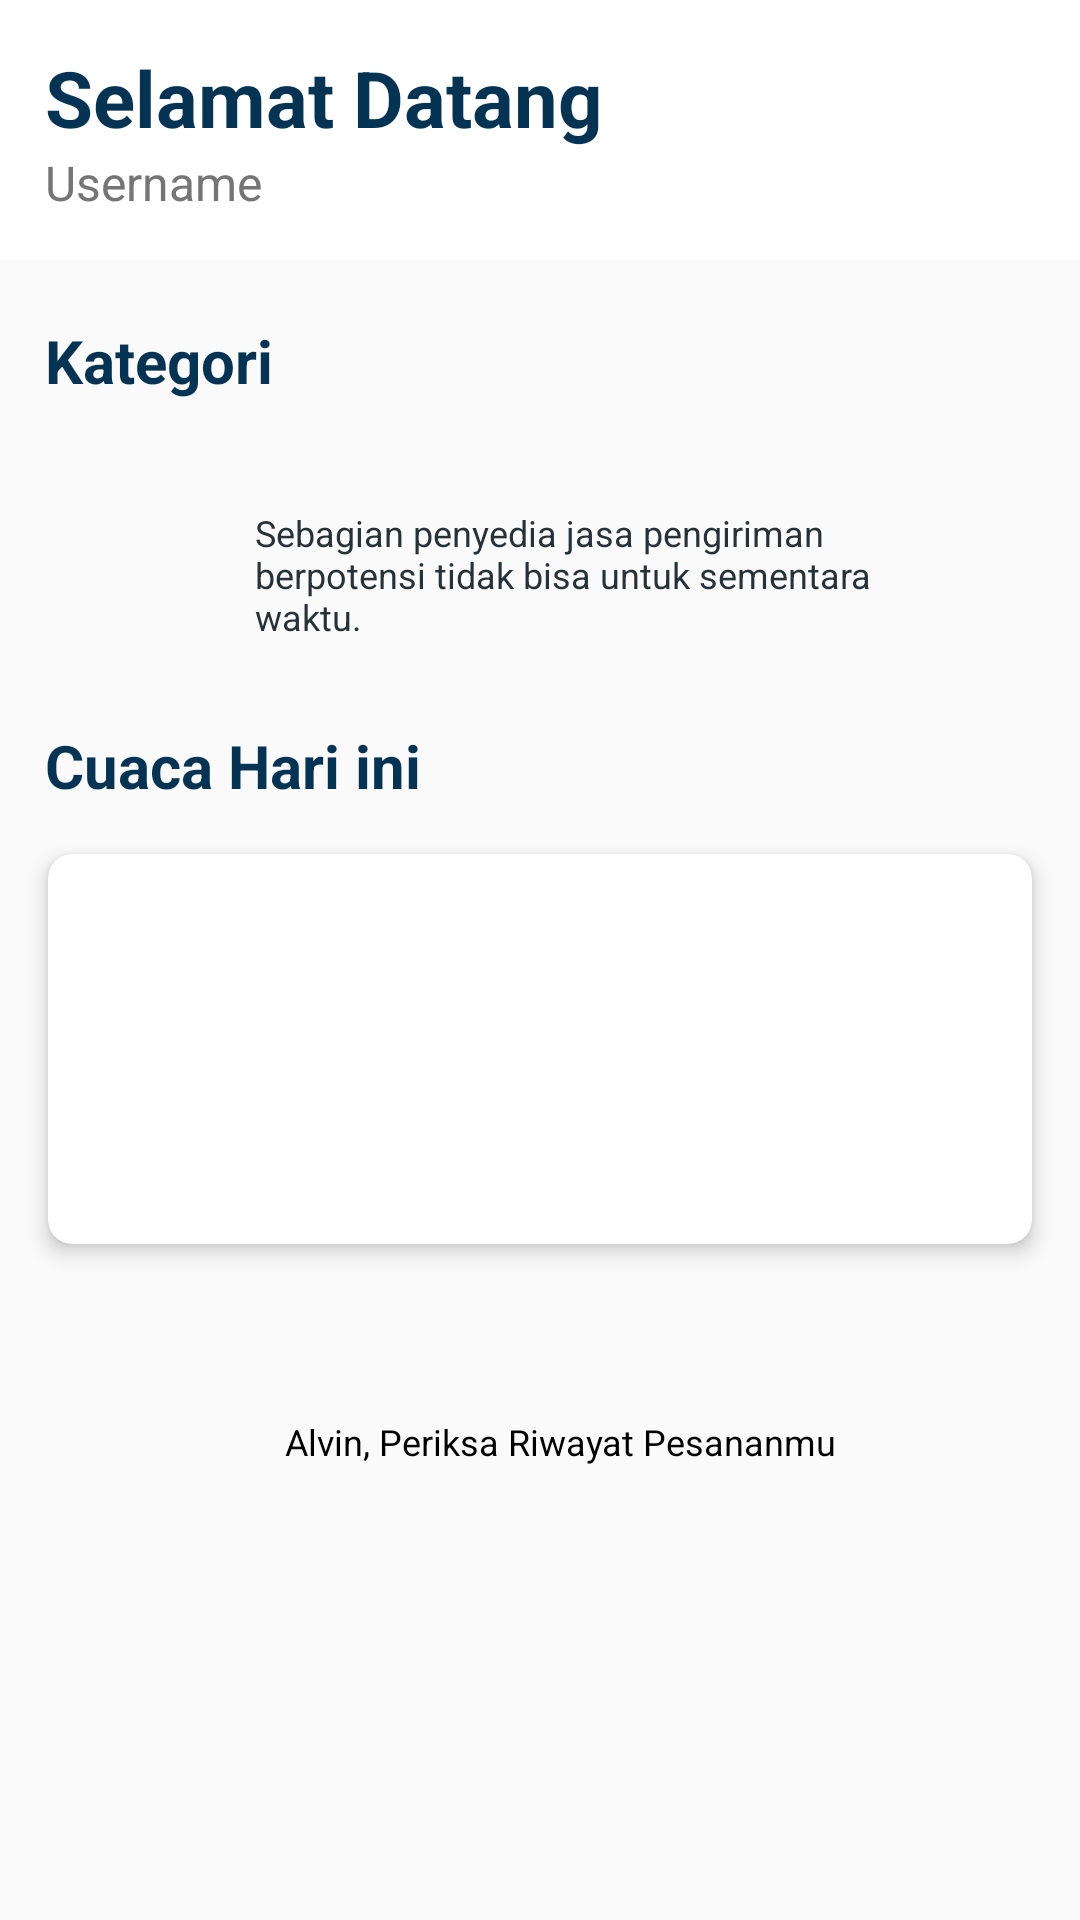

This screen was rendered from an Android layout file. Write that file and the resources it references.
<!-- AndroidManifest.xml: application theme Theme.TubesPPB -->
<!-- res/layout/activity_main.xml -->
<?xml version="1.0" encoding="utf-8"?>
<RelativeLayout xmlns:android="http://schemas.android.com/apk/res/android"
    xmlns:app="http://schemas.android.com/apk/res-auto"
    xmlns:tools="http://schemas.android.com/tools"
    android:layout_width="match_parent"
    android:layout_height="match_parent"
    android:orientation="vertical">

    
    <com.google.android.material.appbar.AppBarLayout
        android:id="@+id/tvTitle"
        android:layout_width="match_parent"
        android:layout_height="wrap_content"
        android:background="@color/white"
        android:theme="@style/AppTheme.AppBarOverlay"
        app:elevation="0dp">

        <include
            android:id="@+id/toolbar"
            layout="@layout/toolbar"
            android:layout_width="match_parent"
            android:layout_height="wrap_content"
            android:layout_margin="15dp" />

    </com.google.android.material.appbar.AppBarLayout>

    
    <androidx.core.widget.NestedScrollView
        android:layout_width="match_parent"
        android:layout_height="match_parent"
        android:layout_below="@+id/tvTitle"
        app:layout_behavior="@string/appbar_scrolling_view_behavior">

        <LinearLayout
            android:layout_width="match_parent"
            android:layout_height="match_parent"
            android:orientation="vertical">

            <TextView
                android:id="@+id/kategori"
                android:layout_width="wrap_content"
                android:layout_height="wrap_content"
                android:layout_marginStart="15dp"
                android:layout_marginTop="20dp"
                android:text="@string/kategori"
                android:textColor="@color/primaryDark"
                android:textSize="20sp"
                android:textStyle="bold" />

            <androidx.recyclerview.widget.RecyclerView
                android:id="@+id/rvMenu"
                android:layout_width="match_parent"
                android:layout_height="wrap_content"
                android:layout_marginTop="8dp"
                android:orientation="horizontal"
                app:layoutManager="androidx.recyclerview.widget.LinearLayoutManager" />


            <LinearLayout
                android:id="@+id/info1"
                android:layout_width="match_parent"
                android:layout_height="60dp"
                android:layout_gravity="center_horizontal"
                android:layout_marginStart="15dp"
                android:layout_marginTop="20dp"
                android:layout_marginEnd="15dp"
                android:background="@drawable/bg_circle_radius"
                android:backgroundTint="@color/primary"
                android:orientation="horizontal">

                <ImageView
                    android:layout_width="30dp"
                    android:layout_height="30dp"
                    android:layout_gravity="center"
                    android:layout_marginStart="20dp"
                    android:contentDescription="@string/info"
                    android:src="@drawable/ic_info"
                    tools:ignore="ImageContrastCheck" />

                <TextView
                    android:layout_width="wrap_content"
                    android:layout_height="wrap_content"
                    android:layout_gravity="center"
                    android:layout_marginStart="20dp"
                    android:layout_marginEnd="20dp"
                    android:text="@string/sebagian_penyedia_jasa_pengiriman_berpotensi_tidak_bisa_untuk_sementara_waktu"
                    android:textColor="#263238"
                    android:textSize="12sp" />

            </LinearLayout>

            <TextView
                android:id="@+id/laundry_terdekat"
                android:layout_width="wrap_content"
                android:layout_height="wrap_content"
                android:layout_marginStart="15dp"
                android:layout_marginTop="20dp"
                android:text="@string/cuaca_hari_ini"
                android:textColor="@color/primaryDark"
                android:textSize="20sp"
                android:textStyle="bold" />


            
            <androidx.cardview.widget.CardView
                android:id="@+id/weatherCardView"
                android:layout_width="match_parent"
                android:layout_height="wrap_content"
                android:layout_gravity="center_horizontal"
                android:layout_margin="16dp"
                app:cardCornerRadius="8dp"
                app:cardElevation="4dp">
                
                <LinearLayout
                    android:layout_width="wrap_content"
                    android:layout_height="wrap_content"
                    android:layout_weight="1"
                    android:orientation="vertical"
                    android:padding="10dp">

                    <TextView
                        android:id="@+id/main"
                        android:layout_width="120dp"
                        android:layout_height="wrap_content"
                        android:textSize="35sp"
                        android:textStyle="bold" />

                    <TextView
                        android:id="@+id/weatherDescriptionTextView"
                        android:layout_width="123dp"
                        android:layout_height="wrap_content"
                        android:layout_marginTop="20dp"
                        android:textSize="14sp" />

                    <TextView
                        android:id="@+id/cityNameTextView"
                        android:layout_width="121dp"
                        android:layout_height="wrap_content"
                        android:textSize="18sp"
                        android:textStyle="bold" />
                </LinearLayout>

                <ImageView
                    android:id="@+id/weatherIconImageView"
                    android:layout_width="70dp"
                    android:layout_height="50dp"
                    android:layout_marginTop="5dp"
                    android:layout_marginStart="250dp"
                    android:layout_marginBottom="8dp"
                    android:contentDescription="@string/icon_cuaca" />

                <TextView
                    android:id="@+id/temperatureTextView"
                    android:layout_width="wrap_content"
                    android:layout_height="wrap_content"
                    android:layout_below="@id/weatherIconImageView"
                    android:layout_marginTop="60dp"
                    android:layout_marginStart="250dp"
                    android:textColor="@color/black"
                    android:textSize="24sp"
                    android:textStyle="bold" />

            </androidx.cardview.widget.CardView>
            
            <LinearLayout
                android:id="@+id/layoutHistory"
                android:layout_width="match_parent"
                android:layout_height="60dp"
                android:layout_gravity="center_horizontal"
                android:layout_marginStart="15dp"
                android:layout_marginTop="20dp"
                android:layout_marginEnd="15dp"
                android:layout_marginBottom="30dp"
                android:background="@drawable/bg_circle_radius"
                android:backgroundTint="@color/primary"
                android:orientation="horizontal">

                <ImageView
                    android:layout_width="40dp"
                    android:layout_height="40dp"
                    android:layout_gravity="center"
                    android:layout_marginStart="20dp"
                    android:contentDescription="@string/riwayat"
                    android:src="@drawable/ic_shop"
                    tools:ignore="ImageContrastCheck" />

                <TextView
                    android:id="@+id/history"
                    android:layout_width="wrap_content"
                    android:layout_height="wrap_content"
                    android:layout_gravity="center"
                    android:layout_marginStart="20dp"
                    android:layout_marginEnd="20dp"
                    android:text="@string/azhar_periksa_riwayat_pesananmu"
                    android:textColor="@color/black"
                    android:textSize="12sp" />
            </LinearLayout>
        </LinearLayout>
    </androidx.core.widget.NestedScrollView>
</RelativeLayout>
<!-- res/layout/toolbar.xml (included above) -->
<?xml version="1.0" encoding="utf-8"?>
<RelativeLayout xmlns:android="http://schemas.android.com/apk/res/android"
    xmlns:tools="http://schemas.android.com/tools"
    android:id="@+id/toolbar"
    android:layout_width="match_parent"
    android:layout_height="wrap_content"
    android:background="@android:color/white">

    <ImageView
        android:layout_width="50dp"
        android:layout_height="50dp"
        android:layout_alignParentEnd="true"
        android:layout_centerInParent="true"
        android:contentDescription="@string/laundry_image"
        android:src="@drawable/ic_laundry"
        tools:ignore="ImageContrastCheck" />

    <LinearLayout
        android:layout_width="match_parent"
        android:layout_height="wrap_content"
        android:layout_alignParentStart="true"
        android:layout_centerInParent="true"
        android:orientation="vertical">

        <TextView
            android:layout_width="wrap_content"
            android:layout_height="wrap_content"
            android:text="@string/selamat_datang"
            android:textColor="@color/primaryDark"
            android:textSize="26sp"
            android:textStyle="bold" />

        <TextView
            android:id="@+id/username"
            android:layout_width="wrap_content"
            android:layout_height="wrap_content"
            android:text="@string/username"
            android:textColor="#757575"
            android:textSize="16sp" />

    </LinearLayout>

</RelativeLayout>
<!-- resources referenced by this layout -->
<resources>
  <color name="black">#FF000000</color>
  <color name="primary">#1ba1dd</color>
  <color name="primaryDark">#053354</color>
  <color name="white">#FFFFFFFF</color>
  <string name="azhar_periksa_riwayat_pesananmu">Alvin, Periksa Riwayat Pesananmu</string>
  <string name="cuaca_hari_ini">Cuaca Hari ini</string>
  <string name="icon_cuaca">Icon cuaca</string>
  <string name="info">info</string>
  <string name="kategori">Kategori</string>
  <string name="laundry_image">Laundry image</string>
  <string name="riwayat">riwayat</string>
  <string name="sebagian_penyedia_jasa_pengiriman_berpotensi_tidak_bisa_untuk_sementara_waktu">Sebagian penyedia jasa pengiriman berpotensi tidak bisa untuk sementara waktu.</string>
  <string name="selamat_datang">Selamat Datang</string>
  <string name="username">Username</string>
  <style name="AppTheme.AppBarOverlay" parent="ThemeOverlay.AppCompat.Dark.ActionBar" />
  <style name="Theme.TubesPPB" parent="Theme.AppCompat.DayNight.NoActionBar">
          
          <item name="colorPrimary">@color/Pale_Turquoise</item>
          <item name="colorPrimaryVariant">@color/purple_700</item>
          <item name="colorOnPrimary">@color/white</item>
          
          <item name="colorSecondary">@color/aqua</item>
          <item name="colorSecondaryVariant">@color/teal_700</item>
          <item name="colorOnSecondary">@color/black</item>
          
          <item name="android:statusBarColor">?attr/colorPrimaryVariant</item>
          
      </style>
  <color name="Pale_Turquoise">#AFEEEE</color>
  <color name="purple_700">#FF3700B3</color>
  <color name="aqua">#00EAFF</color>
  <color name="teal_700">#FF018786</color>
</resources>
